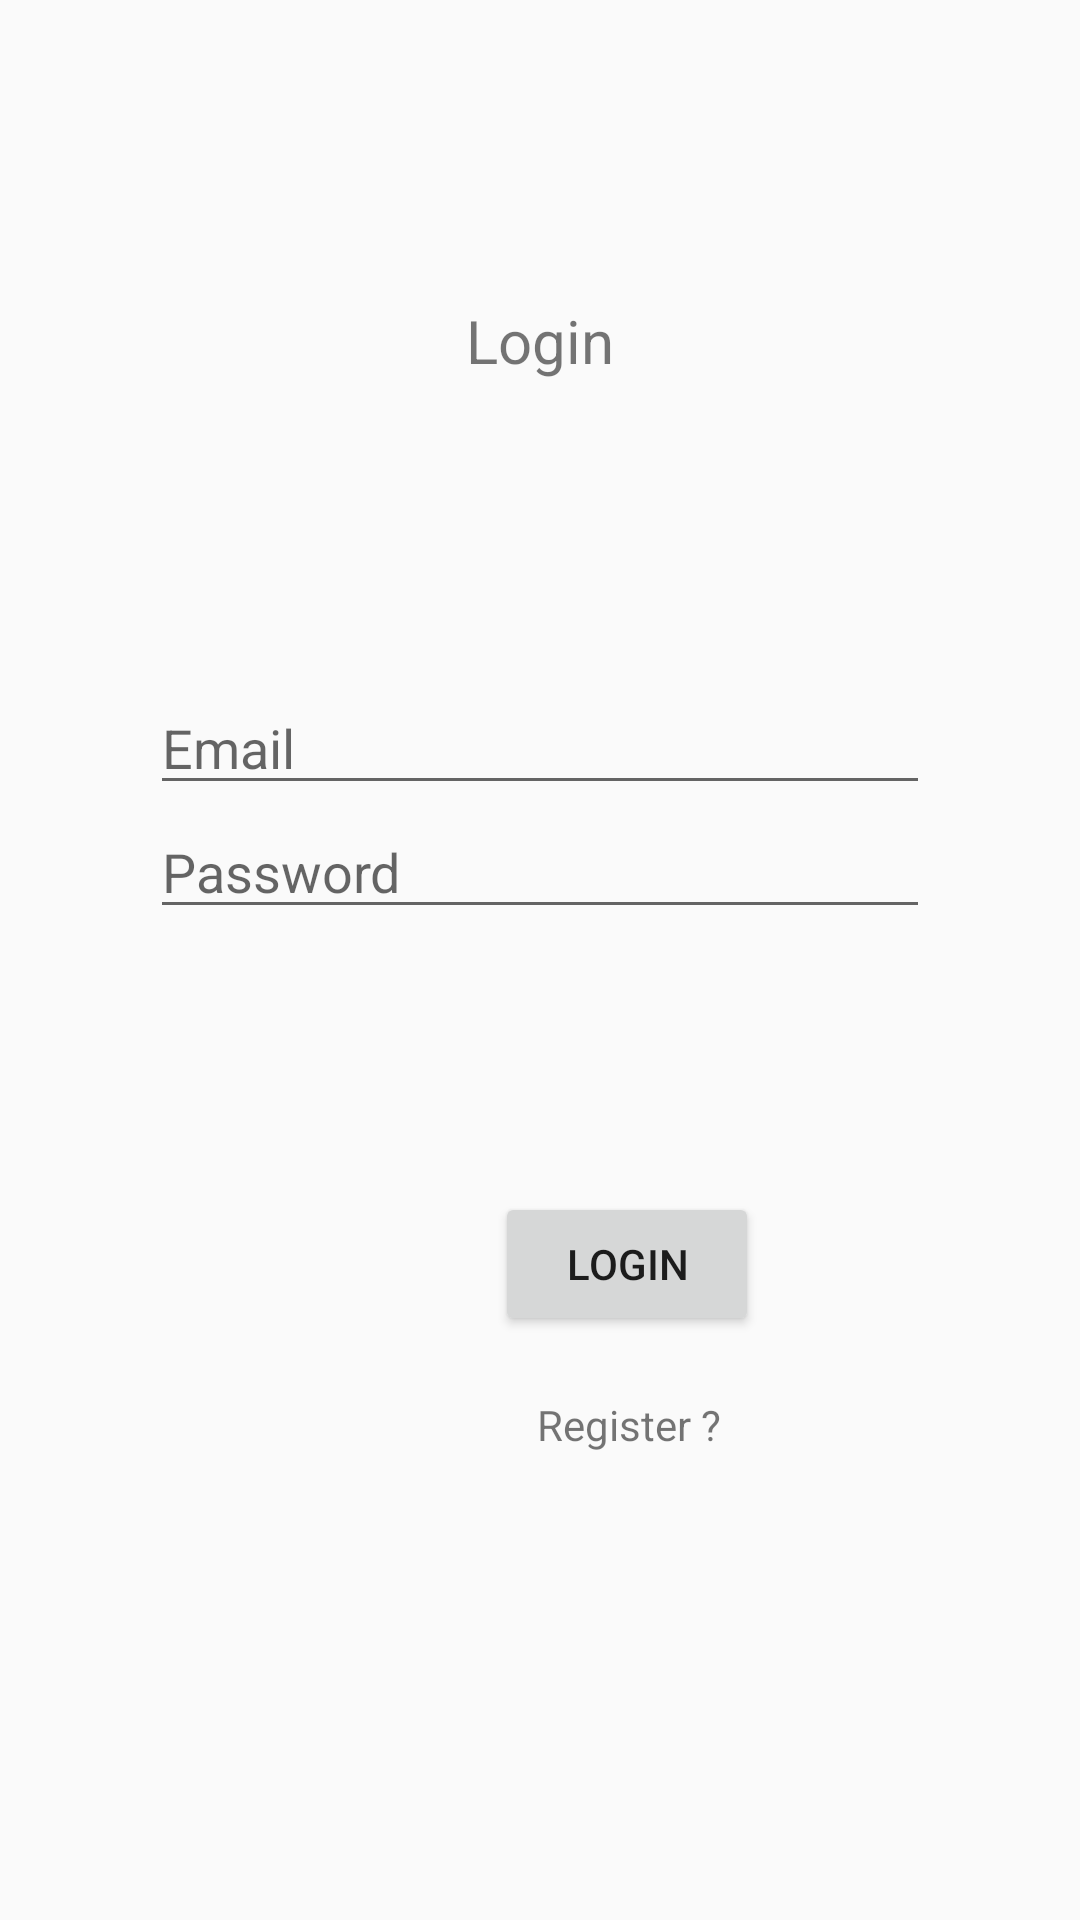

Reconstruct the res/layout file that produces this screen, plus the resources it refers to.
<!-- AndroidManifest.xml: application theme AppTheme -->
<!-- res/layout/activity_main.xml -->
<?xml version="1.0" encoding="utf-8"?>
<RelativeLayout xmlns:android="http://schemas.android.com/apk/res/android"
    xmlns:app="http://schemas.android.com/apk/res-auto"
    xmlns:tools="http://schemas.android.com/tools"
    android:layout_width="match_parent"
    android:layout_height="match_parent"
    android:orientation="vertical"
    android:scrollbars="vertical"
    tools:context=".MainActivity">


        <LinearLayout
            android:layout_width="match_parent"
            android:layout_height="match_parent"
            android:orientation="vertical">

            <TextView
                android:id="@+id/Login"
                android:layout_width="match_parent"
                android:layout_height="wrap_content"
                android:layout_margin="100dp"
                android:text="Login"
                android:textAlignment="center"
                android:textSize="20dp" />

            <EditText
                android:id="@+id/txtUsername"
                android:layout_width="match_parent"
                android:layout_height="wrap_content"
                android:layout_marginLeft="50dp"
                android:layout_marginRight="50dp"
                android:imeOptions="actionNext"
                android:singleLine="true"
                android:hint="Email" />

            <EditText
                android:id="@+id/txtPassword"
                android:layout_width="match_parent"
                android:layout_height="wrap_content"
                android:layout_marginLeft="50dp"
                android:layout_marginRight="50dp"
                android:imeOptions="actionDone"
                android:singleLine="true"
                android:password="true"
                android:hint="Password" />

            <Button
                android:id="@+id/btnLogin"
                android:layout_width="wrap_content"
                android:layout_height="wrap_content"
                android:layout_marginLeft="165dp"
                android:layout_marginTop="15mm"
                android:text="Login" />

            <TextView
                android:id="@+id/btnRegister"
                android:layout_width="wrap_content"
                android:layout_height="wrap_content"
                android:layout_marginLeft="179dp"
                android:layout_marginTop="20dp"
                android:clickable="true"
                android:text="Register ?" />
        </LinearLayout>
</RelativeLayout>
<!-- resources referenced by this layout -->
<resources>
  <style name="AppTheme" parent="Theme.AppCompat.Light.DarkActionBar">
          
          <item name="colorPrimary">@color/colorPrimary</item>
          <item name="colorPrimaryDark">@color/colorPrimaryDark</item>
          <item name="colorAccent">@color/colorAccent</item>
      </style>
  <color name="colorPrimary">#008577</color>
  <color name="colorPrimaryDark">#00574B</color>
  <color name="colorAccent">#D81B60</color>
</resources>
